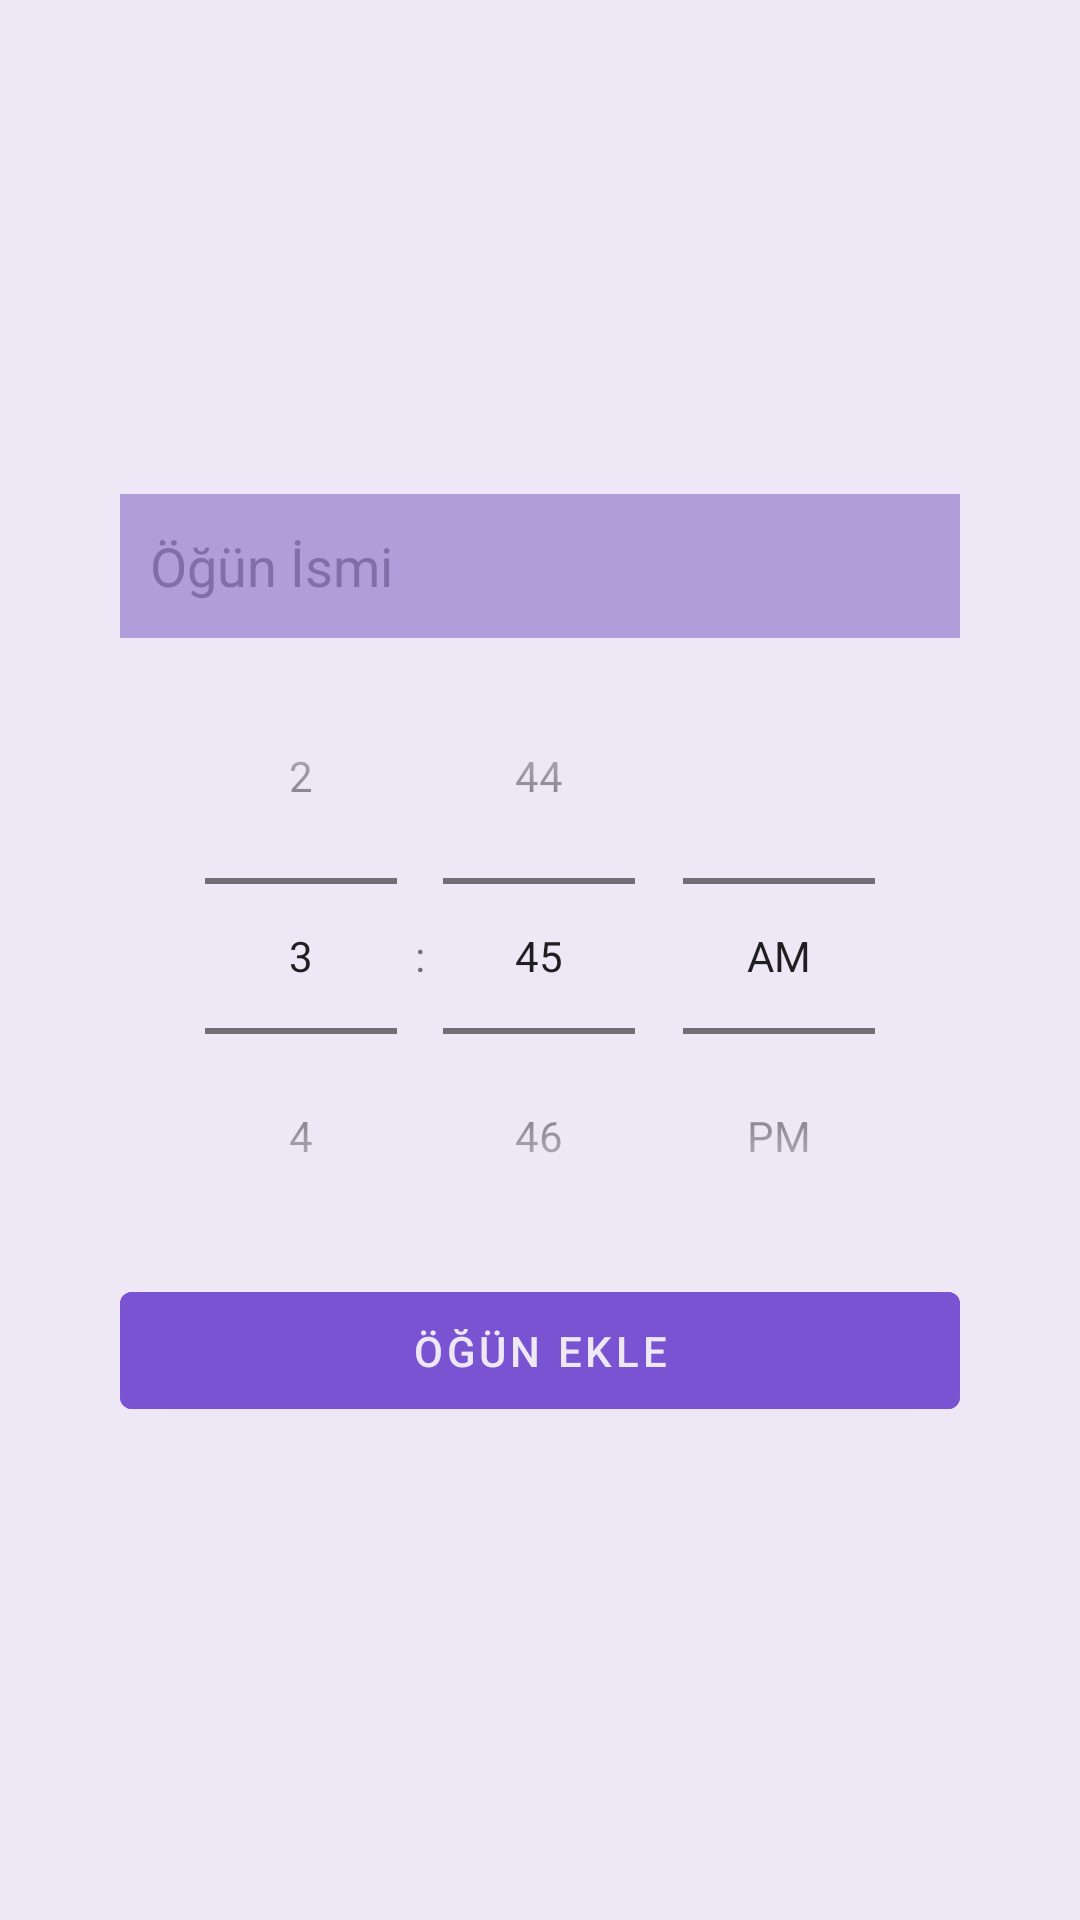

The Android layout XML behind this screen, and the referenced resources:
<!-- AndroidManifest.xml: application theme Theme.SaglikliYasam -->
<!-- res/layout/fragment_add_meal.xml -->
<?xml version="1.0" encoding="utf-8"?>
<androidx.constraintlayout.widget.ConstraintLayout xmlns:android="http://schemas.android.com/apk/res/android"
    xmlns:app="http://schemas.android.com/apk/res-auto"
    xmlns:tools="http://schemas.android.com/tools"
    android:layout_width="match_parent"
    android:layout_height="match_parent"
    android:background="@color/primary_light"
    tools:context=".presentation.ui.fragment.meal_add.AddMealFragment">

    <ScrollView
        android:layout_width="match_parent"
        android:layout_height="wrap_content"
        app:layout_constraintBottom_toBottomOf="parent"
        app:layout_constraintEnd_toEndOf="parent"
        app:layout_constraintStart_toStartOf="parent"
        app:layout_constraintTop_toTopOf="parent">

        <LinearLayout
            android:layout_width="match_parent"
            android:layout_height="wrap_content"
            android:gravity="center"
            android:orientation="vertical"
            android:padding="10dp">

            <EditText
                android:id="@+id/editTextMeal"
                android:layout_width="match_parent"
                android:layout_height="wrap_content"
                android:layout_marginHorizontal="30dp"
                android:background="@color/primary"
                android:backgroundTint="@color/primary"
                android:ems="10"
                android:hint="@string/meal_name"
                android:importantForAutofill="no"
                android:inputType="text"
                android:minHeight="48dp"
                android:paddingHorizontal="10dp"
                android:paddingVertical="10dp"
                android:textColor="@color/night_primary_dark"
                android:textColorHint="@color/primary_dark"

                app:layout_constraintBottom_toTopOf="@+id/timePicker"
                app:layout_constraintEnd_toEndOf="parent"
                app:layout_constraintStart_toStartOf="parent"
                app:layout_constraintTop_toTopOf="parent"
                tools:ignore="TextContrastCheck" />


            <TimePicker
                android:id="@+id/timePicker"
                android:layout_width="wrap_content"
                android:layout_height="wrap_content"
                android:timePickerMode="spinner"
                app:layout_constraintBottom_toTopOf="@+id/addButton"
                app:layout_constraintEnd_toEndOf="parent"
                app:layout_constraintStart_toStartOf="parent"
                app:layout_constraintTop_toBottomOf="@+id/editTextMeal" />

            <Button
                android:id="@+id/addButton"
                android:layout_width="match_parent"
                android:layout_height="wrap_content"
                android:layout_marginHorizontal="30dp"
                android:backgroundTint="@color/night_primary_light"
                android:minHeight="50dp"
                android:paddingHorizontal="10dp"
                android:paddingVertical="10dp"
                android:text="@string/add_meal"
                app:layout_constraintBottom_toBottomOf="parent"
                app:layout_constraintEnd_toEndOf="parent"
                app:layout_constraintStart_toStartOf="parent"
                app:layout_constraintTop_toBottomOf="@+id/timePicker"
                tools:ignore="TextContrastCheck" />

        </LinearLayout>

    </ScrollView>

</androidx.constraintlayout.widget.ConstraintLayout>
<!-- resources referenced by this layout -->
<resources>
  <color name="night_primary_dark">#1D1144</color>
  <color name="night_primary_light">#7953D2</color>
  <color name="primary">#B29DDB</color>
  <color name="primary_dark">#826FA9</color>
  <color name="primary_light">#EDE7F6</color>
  <string name="add_meal">Öğün Ekle</string>
  <string name="meal_name">Öğün İsmi</string>
  <style name="Theme.SaglikliYasam" parent="Theme.MaterialComponents.DayNight.DarkActionBar">
          
          <item name="colorPrimary">@color/primary</item>
          <item name="colorPrimaryVariant">@color/primary_dark</item>
          <item name="colorOnPrimary">@color/night_secondary_text</item>
          
          <item name="colorSecondary">@color/accent</item>
          <item name="colorSecondaryVariant">@color/accent</item>
          <item name="colorOnSecondary">@color/black</item>
          
          <item name="android:statusBarColor" tools:targetApi="l">?attr/colorPrimaryVariant</item>
          
      </style>
  <color name="night_secondary_text">#EDE7F6</color>
  <color name="accent">#428E92</color>
  <color name="black">#FF000000</color>
</resources>
